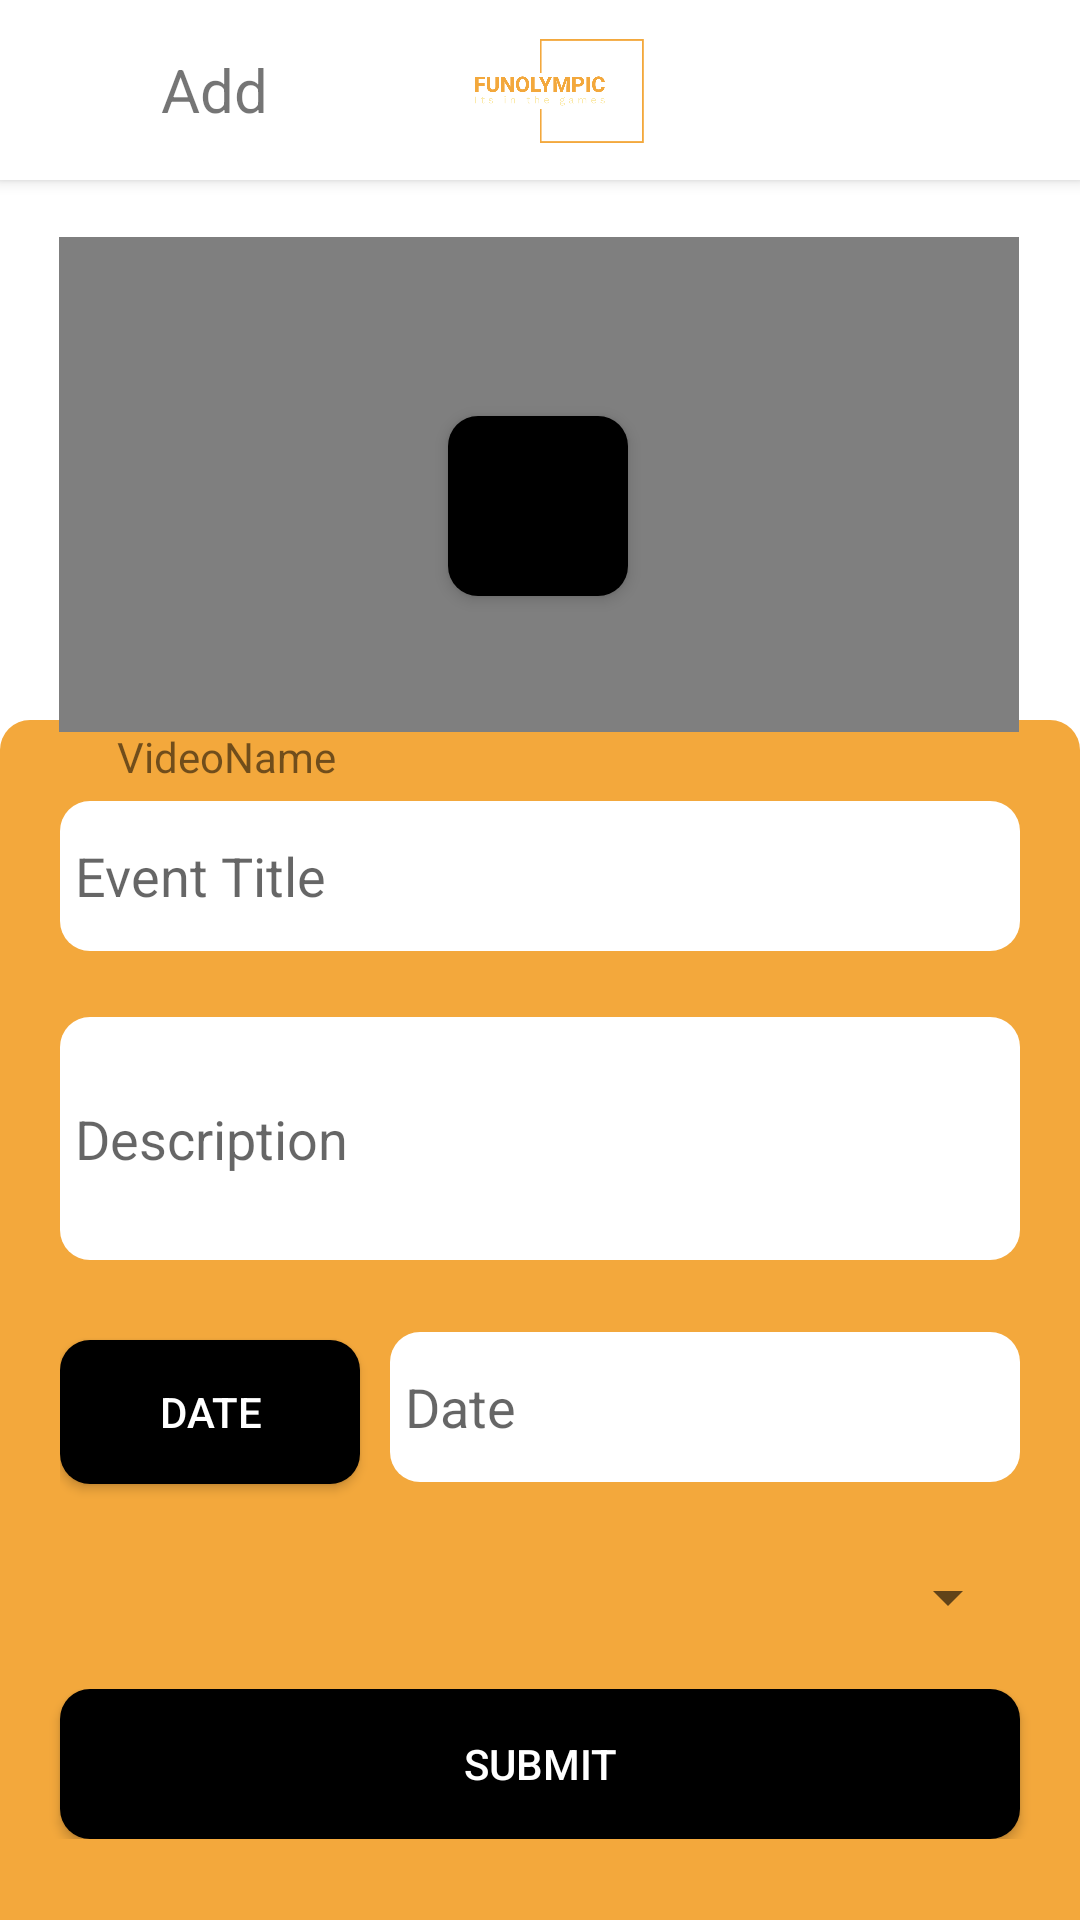

Reconstruct the res/layout file that produces this screen, plus the resources it refers to.
<!-- AndroidManifest.xml: application theme Theme.FunOlympic -->
<!-- res/layout/activity_add_event.xml -->
<?xml version="1.0" encoding="utf-8"?>
<androidx.constraintlayout.widget.ConstraintLayout xmlns:android="http://schemas.android.com/apk/res/android"
    xmlns:app="http://schemas.android.com/apk/res-auto"
    xmlns:tools="http://schemas.android.com/tools"
    android:layout_width="match_parent"
    android:layout_height="match_parent"
    android:background="?attr/colorSecondary"
    tools:context=".admin_functions.AddEvent">

    <androidx.appcompat.widget.Toolbar
        android:id="@+id/toolbar"
        android:elevation="3dp"
        android:layout_width="match_parent"
        android:layout_height="60dp"
        android:background="?attr/colorSecondary"
        app:layout_constraintEnd_toEndOf="parent"
        app:layout_constraintStart_toStartOf="parent"
        app:layout_constraintTop_toTopOf="parent">

        <androidx.constraintlayout.widget.Constraints
            android:layout_width="match_parent"
            android:layout_height="match_parent">


        </androidx.constraintlayout.widget.Constraints>

    </androidx.appcompat.widget.Toolbar>

    <LinearLayout
        android:id="@+id/linearLayout"
        android:layout_width="match_parent"
        android:layout_height="400dp"
        android:background="@drawable/form_container"
        android:foregroundGravity="center"
        android:gravity="center"
        android:orientation="vertical"
        app:layout_constraintBottom_toBottomOf="parent"
        app:layout_constraintEnd_toEndOf="parent"
        app:layout_constraintHorizontal_bias="1.0"
        app:layout_constraintStart_toStartOf="parent"
        app:layout_constraintTop_toTopOf="parent"
        app:layout_constraintVertical_bias="1.0">

        <LinearLayout
            android:layout_width="320dp"
            android:layout_height="72dp"
            android:orientation="vertical">

            <EditText
                android:id="@+id/set_event_title"
                android:layout_width="match_parent"
                android:layout_height="50dp"
                android:background="@drawable/edit_text"
                android:hint="Event Title"
                android:inputType="textPersonName"
                android:maxLines="1"
                android:paddingStart="5dp"
                android:paddingEnd="5dp" />

        </LinearLayout>

        <LinearLayout
            android:layout_width="320dp"
            android:layout_height="105dp"
            android:orientation="vertical">

            <EditText
                android:id="@+id/set_event_desc"
                android:layout_width="match_parent"
                android:layout_height="81dp"
                android:background="@drawable/edit_text"
                android:hint="Description"
                android:inputType="textEmailAddress"
                android:maxLines="1"
                android:paddingStart="5dp"
                android:paddingEnd="5dp" />

        </LinearLayout>

        <LinearLayout
            android:layout_width="320dp"
            android:layout_height="63dp"
            android:orientation="horizontal">

            <Button
                android:id="@+id/setEventDate"
                android:layout_width="wrap_content"
                android:layout_height="wrap_content"
                android:layout_marginRight="10dp"
                android:layout_weight="1"
                android:background="@drawable/default_button"
                android:text="Date"
                android:textColor="@color/white" />

            <EditText
                android:id="@+id/EditEventDate"
                android:layout_width="210dp"
                android:layout_height="50dp"
                android:background="@drawable/edit_text"
                android:hint="Date"
                android:inputType="textEmailAddress"
                android:maxLines="1"
                android:paddingStart="5dp"
                android:paddingEnd="5dp" />

        </LinearLayout>

        <LinearLayout
            android:layout_width="320dp"
            android:layout_height="56dp"
            android:orientation="horizontal">

            <Spinner
                android:id="@+id/spinner"
                android:layout_width="match_parent"
                android:layout_height="51dp"
                android:layout_weight="1" />
        </LinearLayout>

        <LinearLayout
            android:layout_width="match_parent"
            android:layout_height="50dp"
            android:layout_gravity="center"
            android:gravity="center"
            android:orientation="vertical">

            <Button
                android:id="@+id/new_event_submit"
                android:layout_width="320dp"
                android:layout_height="50dp"
                android:background="@drawable/default_button"
                android:text="Submit"
                android:textColor="@color/white" />
        </LinearLayout>

    </LinearLayout>

    <ImageButton
        android:id="@+id/add_event_video"
        android:layout_width="60dp"
        android:layout_height="60dp"
        android:background="@drawable/default_button"
        android:elevation="3dp"
        app:layout_constraintBottom_toBottomOf="parent"
        app:layout_constraintEnd_toEndOf="parent"
        app:layout_constraintHorizontal_bias="0.498"
        app:layout_constraintStart_toStartOf="parent"
        app:layout_constraintTop_toTopOf="parent"
        app:layout_constraintVertical_bias="0.239"
        app:srcCompat="@drawable/ic_baseline_cloud_upload_24"
        tools:targetApi="p" />

    <ImageView
        android:id="@+id/new_event_back"
        android:elevation="3dp"
        android:layout_width="30dp"
        android:layout_height="30dp"
        android:layout_marginTop="16dp"
        app:layout_constraintEnd_toEndOf="parent"
        app:layout_constraintHorizontal_bias="0.041"
        app:layout_constraintStart_toStartOf="parent"
        app:layout_constraintTop_toTopOf="parent"
        app:srcCompat="@drawable/ic_baseline_arrow_back_24" />

    <ImageView
        android:id="@+id/imageView4"
        android:elevation="3dp"
        android:layout_width="70dp"
        android:layout_height="70dp"
        app:layout_constraintBottom_toBottomOf="@+id/toolbar"
        app:layout_constraintEnd_toEndOf="@+id/toolbar"
        app:layout_constraintStart_toStartOf="@+id/toolbar"
        app:layout_constraintTop_toTopOf="parent"
        app:srcCompat="@drawable/logo_no_background" />

    <TextView
        android:id="@+id/textView"
        android:elevation="3dp"
        android:layout_width="wrap_content"
        android:layout_height="30dp"
        android:layout_marginStart="10dp"
        android:layout_marginTop="24dp"
        android:layout_marginBottom="17dp"
        android:text="Add"
        android:textSize="20sp"
        app:layout_constraintBottom_toBottomOf="@+id/toolbar"
        app:layout_constraintEnd_toEndOf="@+id/toolbar"
        app:layout_constraintHorizontal_bias="0.0"
        app:layout_constraintStart_toEndOf="@+id/new_event_back"
        app:layout_constraintTop_toTopOf="parent"
        app:layout_constraintVertical_bias="0.727" />

    <VideoView
        android:id="@+id/videoViewEventUpload"
        android:layout_width="320dp"
        android:layout_height="165dp"
        android:layout_marginTop="20dp"
        app:layout_constraintBottom_toTopOf="@+id/linearLayout"
        app:layout_constraintEnd_toEndOf="parent"
        app:layout_constraintHorizontal_bias="0.494"
        app:layout_constraintStart_toStartOf="parent"
        app:layout_constraintTop_toBottomOf="@+id/toolbar"
        app:layout_constraintVertical_bias="0.244" />

    <TextView
        android:id="@+id/videoName"
        android:layout_width="wrap_content"
        android:layout_height="wrap_content"
        android:text="VideoName"
        app:layout_constraintBottom_toBottomOf="parent"
        app:layout_constraintEnd_toEndOf="parent"
        app:layout_constraintHorizontal_bias="0.136"
        app:layout_constraintStart_toStartOf="parent"
        app:layout_constraintTop_toTopOf="parent"
        app:layout_constraintVertical_bias="0.391" />

    <TextView
        android:id="@+id/videoUri"
        android:layout_width="wrap_content"
        android:layout_height="wrap_content"
        android:text="TextView"
        android:visibility="gone"
        app:layout_constraintBottom_toBottomOf="parent"
        app:layout_constraintEnd_toEndOf="parent"
        app:layout_constraintHorizontal_bias="0.096"
        app:layout_constraintStart_toStartOf="parent"
        app:layout_constraintTop_toTopOf="parent"
        app:layout_constraintVertical_bias="0.091" />

</androidx.constraintlayout.widget.ConstraintLayout>
<!-- resources referenced by this layout -->
<resources>
  <color name="white">#FFFFFFFF</color>
  <!-- drawable default_button (drawable-v24) -->
  <?xml version="1.0" encoding="utf-8"?>
  <selector xmlns:android="http://schemas.android.com/apk/res/android">
      <item>
          <shape android:shape="rectangle">
              <solid android:color="@color/olympics_black"/>
              <corners android:radius="10dp"/>
          </shape>
      </item>
  </selector>
  <!-- drawable edit_text (drawable) -->
  <?xml version="1.0" encoding="utf-8"?>
  <selector xmlns:android="http://schemas.android.com/apk/res/android">
      <item>
          <shape android:shape="rectangle">
              <solid android:color="?attr/colorOnBackground"/>
              <corners android:radius="10dp"/>
          </shape>
      </item>
  </selector>
  <!-- drawable form_container (drawable-v24) -->
  <?xml version="1.0" encoding="utf-8"?>
  <selector xmlns:android="http://schemas.android.com/apk/res/android">
      <item>
          <shape android:shape="rectangle">
              <corners android:topLeftRadius="10dp" android:topRightRadius="10dp"/>
              <solid android:color="?attr/colorSecondaryVariant"/>
          </shape>
      </item>
  </selector>
  <!-- drawable logo_no_background: png bitmap (drawable-v24, 20579 bytes) -->
  <style name="Theme.FunOlympic" parent="Theme.AppCompat.DayNight.DarkActionBar">
          
          <item name="colorPrimary">@color/white</item>
          <item name="colorPrimaryVariant">?attr/colorPrimary</item>
          <item name="colorOnPrimary">@color/white</item>
          
          <item name="colorSecondary">@color/white</item>
          <item name="colorOnBackground">@color/white</item>
          <item name="colorSecondaryVariant">@color/olympics_orange</item>
          <item name="colorOnSecondary">@color/olympics_orange</item>
          
          <item name="android:statusBarColor">?attr/colorPrimary</item>
          <item name="android:windowLightStatusBar" tools:targetApi="m">?attr/colorPrimary</item>
          
          <item name="colorAccent">@color/black</item>
      </style>
  <color name="olympics_black">#000000</color>
  <color name="olympics_orange">#F3A83C</color>
  <color name="black">#FF000000</color>
</resources>
